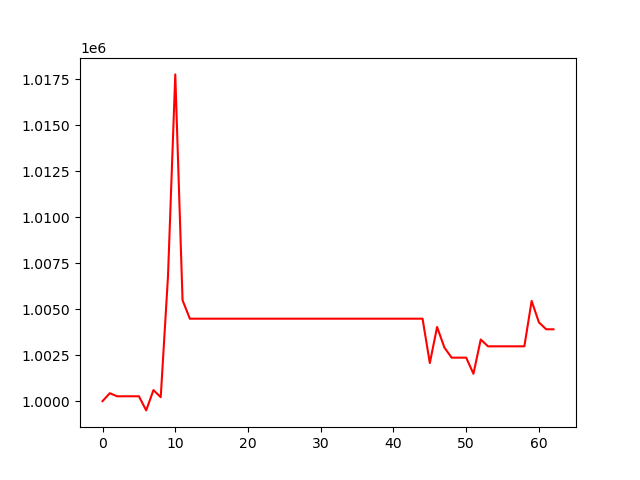

The data file committed next to this chart (first rows):
, 0
0, 1000000
1, 1000430
2, 1000263
3, 1000263
4, 1000263
5, 1000263
6, 999495
7, 1000601
8, 1000213
9, 1006794
10, 1017766
11, 1005488
12, 1004482
13, 1004482
14, 1004482
15, 1004482
16, 1004482
17, 1004482
18, 1004482
19, 1004482
20, 1004482
21, 1004482
22, 1004482
23, 1004482
24, 1004482
25, 1004482
26, 1004482
27, 1004482
28, 1004482
29, 1004482
30, 1004482
31, 1004482
32, 1004482
33, 1004482
34, 1004482
35, 1004482
36, 1004482
37, 1004482
38, 1004482
39, 1004482
40, 1004482
41, 1004482
42, 1004482
43, 1004482
44, 1004482
45, 1002070
46, 1004031
47, 1002916
48, 1002364
49, 1002364
50, 1002364
51, 1001487
52, 1003350
53, 1002979
54, 1002979
55, 1002979
56, 1002979
57, 1002979
58, 1002979
59, 1005448
... 3 more rows
